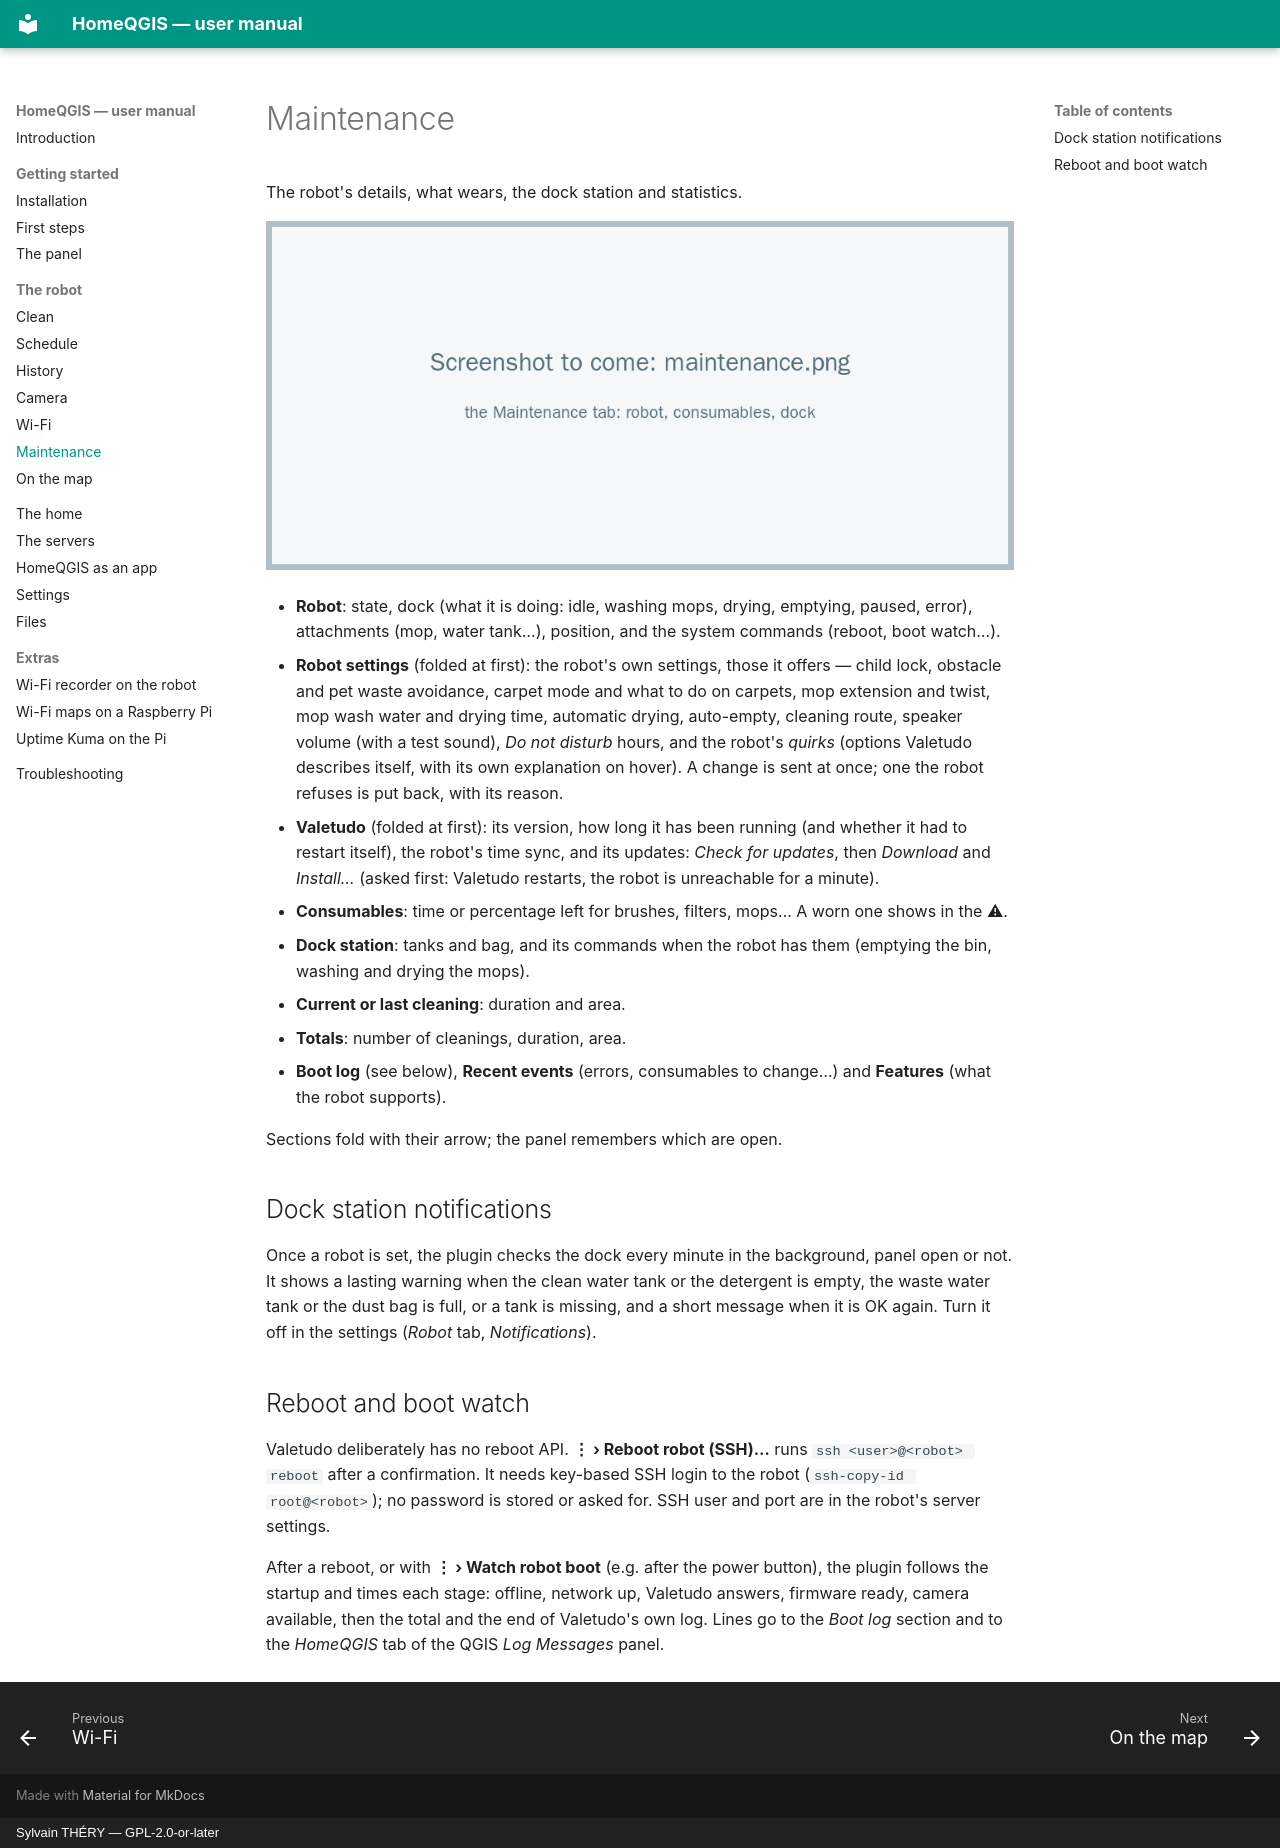

repository: sylsta/homeqgis · page: robot/maintenance.html · generator: mkdocs · copyright: Sylvain THÉRY — GPL-2.0-or-later

# Maintenance

The robot's details, what wears, the dock station and statistics.

![The Maintenance tab](../images/maintenance.png)

- **Robot**: state, dock (what it is doing: idle, washing mops, drying, emptying,
  paused, error), attachments (mop, water tank…), position, and the system
  commands (reboot, boot watch…).
- **Robot settings** (folded at first): the robot's own settings, those it offers —
  child lock, obstacle and pet waste avoidance, carpet mode and what to do on
  carpets, mop extension and twist, mop wash water and drying time, automatic
  drying, auto-empty, cleaning route, speaker volume (with a test sound), *Do not
  disturb* hours, and the robot's *quirks* (options Valetudo describes itself, with
  its own explanation on hover). A change is sent at once; one the robot refuses
  is put back, with its reason.
- **Valetudo** (folded at first): its version, how long it has been running (and
  whether it had to restart itself), the robot's time sync, and its updates:
  *Check for updates*, then *Download* and *Install…* (asked first: Valetudo
  restarts, the robot is unreachable for a minute).
- **Consumables**: time or percentage left for brushes, filters, mops… A worn one
  shows in the ⚠.
- **Dock station**: tanks and bag, and its commands when the robot has them
  (emptying the bin, washing and drying the mops).
- **Current or last cleaning**: duration and area.
- **Totals**: number of cleanings, duration, area.
- **Boot log** (see below), **Recent events** (errors, consumables to change…) and
  **Features** (what the robot supports).

Sections fold with their arrow; the panel remembers which are open.

## Dock station notifications

Once a robot is set, the plugin checks the dock every minute in the background,
panel open or not. It shows a lasting warning when the clean water tank or the
detergent is empty, the waste water tank or the dust bag is full, or a tank is
missing, and a short message when it is OK again. Turn it off in the settings
(*Robot* tab, *Notifications*).

## Reboot and boot watch

Valetudo deliberately has no reboot API. **⋮ › Reboot robot (SSH)…** runs
`ssh <user>@<robot> reboot` after a confirmation. It needs key-based SSH login to
the robot (`ssh-copy-id root@<robot>`); no password is stored or asked for. SSH user
and port are in the robot's server settings.

After a reboot, or with **⋮ › Watch robot boot** (e.g. after the power button), the
plugin follows the startup and times each stage: offline, network up, Valetudo
answers, firmware ready, camera available, then the total and the end of
Valetudo's own log. Lines go to the *Boot log* section and to the *HomeQGIS* tab
of the QGIS *Log Messages* panel.
